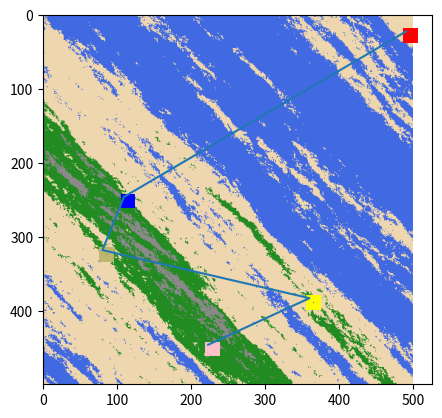

Write the Python code that produced this figure.
'''

https://mikecgreenblog.wordpress.com/2018/05/31/the-generative-design-in-minecraft-competition-gdmc/

https://medium.com/inspired-to-program-%E3%85%82-%D9%88-%CC%91%CC%91/procedural-generation-in-python-7b75127b2f74

'''
import random
import numpy as np
import matplotlib.pyplot as plt
import matplotlib.patches as patches



def generate_noise(width, height):
    noise_map = []
    # Populate a noise map with 0s
    for y in range(height):
        new_row = []
        for x in range(width):
            new_row.append(0)
        noise_map.append(new_row)

    # Progressively apply variation to the noise map but changing values + or -
    # 5 from the previous entry in the same list, or the average of the
    # previous entry and the entry directly above
    new_value = 0
    top_of_range = 0
    bottom_of_range = 0
    for y in range(height):
        for x in range(width):
            if x == 0 and y == 0:
                continue
            if y == 0:  # If the current position is in the first row
                new_value = noise_map[y][x - 1] + random.randint(-1000, +1000)
            elif x == 0:  # If the current position is in the first column
                new_value = noise_map[y - 1][x] + random.randint(-1000, +1000)
            else:
                minimum = min(noise_map[y][x - 1], noise_map[y-1][x])
                maximum = max(noise_map[y][x - 1], noise_map[y-1][x])
                average_value = minimum + ((maximum-minimum)/2.0)
                new_value = average_value + random.randint(-1000, +1000)
            noise_map[y][x] = new_value
            # check whether value of current position is new top or bottom
            # of range
            if new_value < bottom_of_range:
                bottom_of_range = new_value
            elif new_value > top_of_range:
                top_of_range = new_value
    # Normalises the range, making minimum = 0 and maximum = 1
    difference = float(top_of_range - bottom_of_range)
    print('difference=', difference, 'bottom_of_range=', bottom_of_range)
    for y in range(height):
        for x in range(width):
            noise_map[y][x] = (noise_map[y][x] - bottom_of_range)/difference
            noise_map[y][x] *= 0.6
            # noise_map[y][x] = 4
    return noise_map


blue = [65,105,225]
green = [34,139,34]
beach = [238, 214, 175]
snow = [255, 250, 250]
mountain = [139, 137, 137]

house_positions = []
def add_color(world):

    color_world = np.zeros(world.shape+(3,))
    for i in range(shape[0]):
        for j in range(shape[1]):
            if world[i][j] < -0.05:
                color_world[i][j] = snow
            elif world[i][j] < 0.1:
                color_world[i][j] = mountain
               
            elif world[i][j] < .20:
                color_world[i][j] = green
                house_positions.append((j,i))
            elif world[i][j] < 0.35:
                color_world[i][j] = beach
            elif world[i][j] < 1.0:
                color_world[i][j] = blue
    return color_world


shape = (500, 500)
scale = 100
octaves = 6
persistence = 0.5
lacunarity = 2.0
seed = np.random.randint(0,100)
seed = 126



def hanging_line(point1, point2):
    import numpy as np

    a = (point2[1] - point1[1])/(np.cosh(point2[0]) - np.cosh(point1[0]))
    b = point1[1] - a*np.cosh(point1[0])
    x = np.linspace(point1[0], point2[0], 100)
    y = a*np.cosh(x) + b

    return (x,y)



img = generate_noise(shape[0], shape[1])
world = np.array(img)
color_world = add_color(world).astype(np.uint8)
# Image.fromarray(color_world,'RGB').show()

fig, ax = plt.subplots()

plt.imshow(color_world)

house_count = 5
real_house_positions = []
colors = ['red', 'blue', 'DarkKhaki', 'yellow', 'pink']
for i in range(house_count):
	# Create a Rectangle patch
	rect = patches.Rectangle(house_positions[len(house_positions)*i//house_count], 10, 10, linewidth=5, 
			edgecolor=colors[i], facecolor='none')
	real_house_positions.append(house_positions[len(house_positions)*i//house_count])
	# Add the patch to the Axes
	ax.add_patch(rect)
	# if i < house_count-1:
	# 	plt.plot(house_positions[len(house_positions)*i//house_count], house_positions[len(house_positions)*(i+1)//house_count])

x, y = zip(*real_house_positions)
x = np.array(list(x))
y = np.array(list(y))

# #draw lines if you want to draw smooth lines
# from scipy.interpolate import interp1d
# x_new = np.linspace(x.min(), x.max(),500)
# f = interp1d(x, y, kind='quadratic')
# y_smooth=f(x_new)
# plot.plot(x_new, y_smooth)

plt.plot(x,y)




plt.savefig('Result.png')
# print(house_positions[0], house_positions[len(house_positions)//2], len(house_positions))

